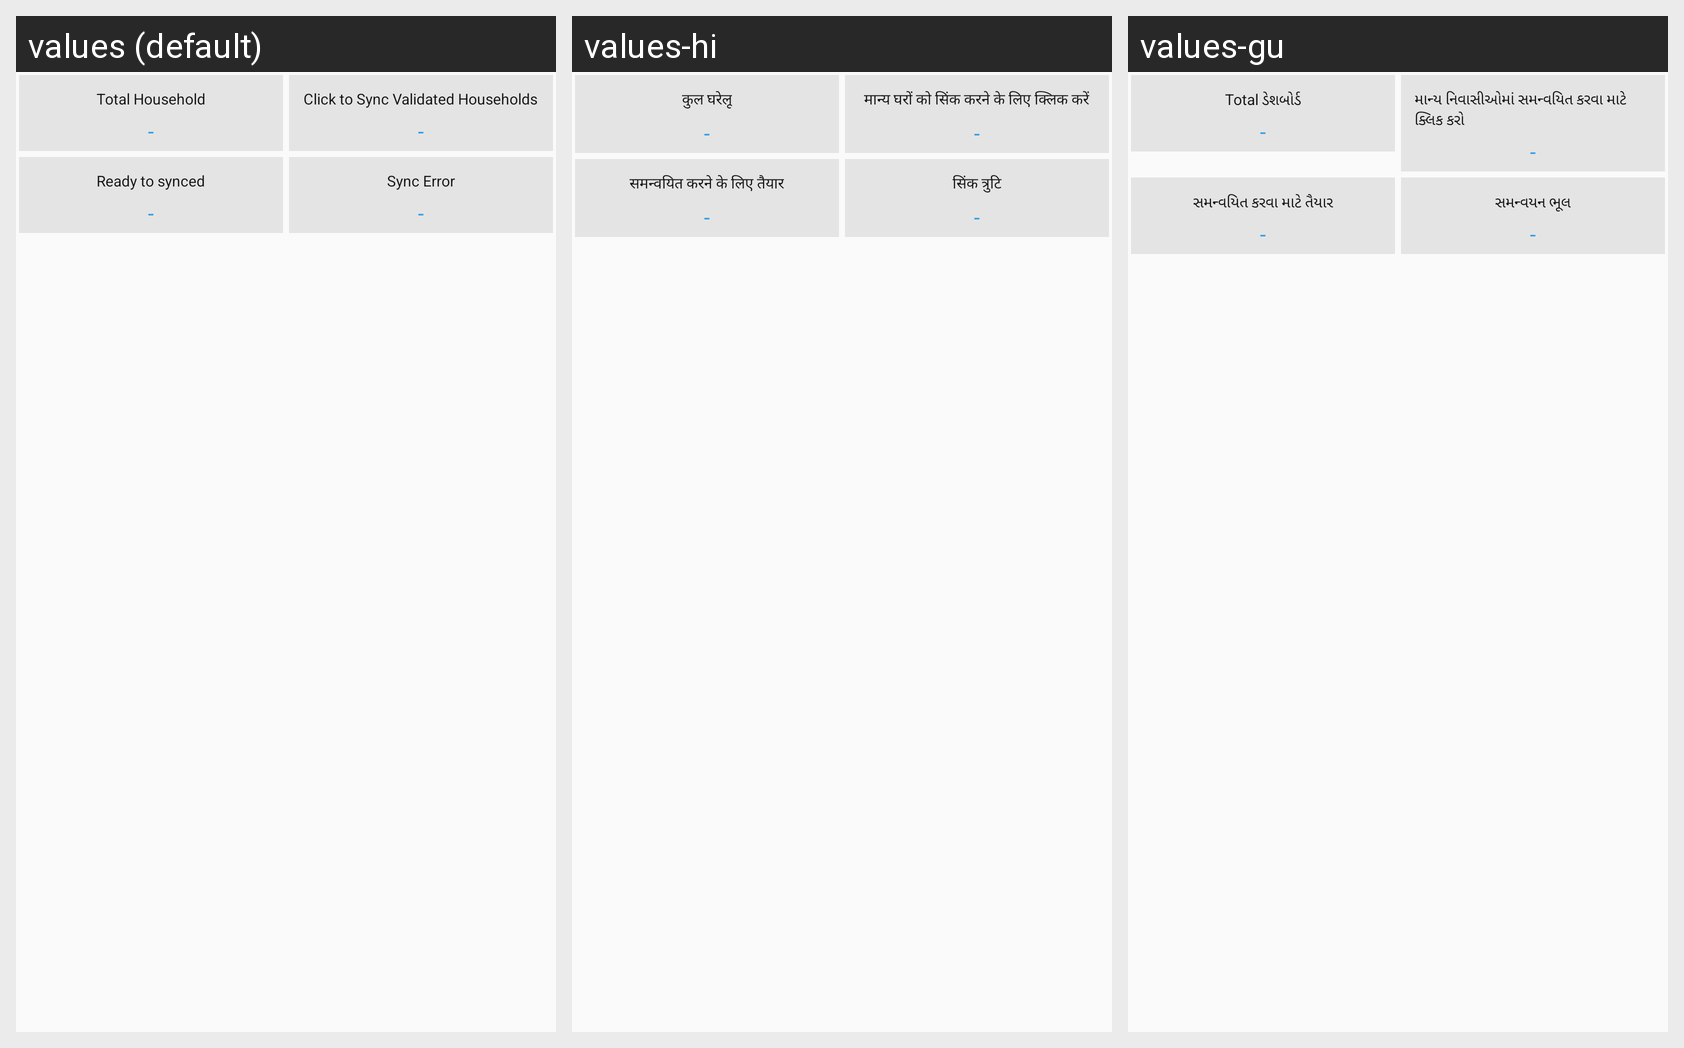

The same Android screen rendered under several of its app's locales, left to right. List the strings drawn on it with the default value and each locale's translation.
Android screen res/layout/fragment_sync.xml rendered under 3 locales, left to right: values (default), values-hi, values-gu. Device: Nexus 5 (rendered at 1080×1920; each locale shown at half size, 540×960, under a caption strip naming it); theme myTheme.
Strings drawn on this screen, with the default value and each locale's value (text and hints the layout hard-codes, and strings that could not be matched under every locale, appear in the picture but are not listed):

totalHousehold
  values: Total Household
  values-hi: कुल घरेलू
  values-gu: Total ડેશબોર્ડ

syncHousehold
  values: Click to Sync Validated Households
  values-hi: मान्य घरों को सिंक करने के लिए क्लिक करें
  values-gu: માન્ય નિવાસીઓમાં સમન્વયિત કરવા માટે ક્લિક કરો

ReadyTosynced
  values: Ready to synced
  values-hi: समन्वयित करने के लिए तैयार
  values-gu: સમન્વયિત કરવા માટે તૈયાર

syncError
  values: Sync Error
  values-hi: सिंक त्रुटि
  values-gu: સમન્વયન ભૂલ
